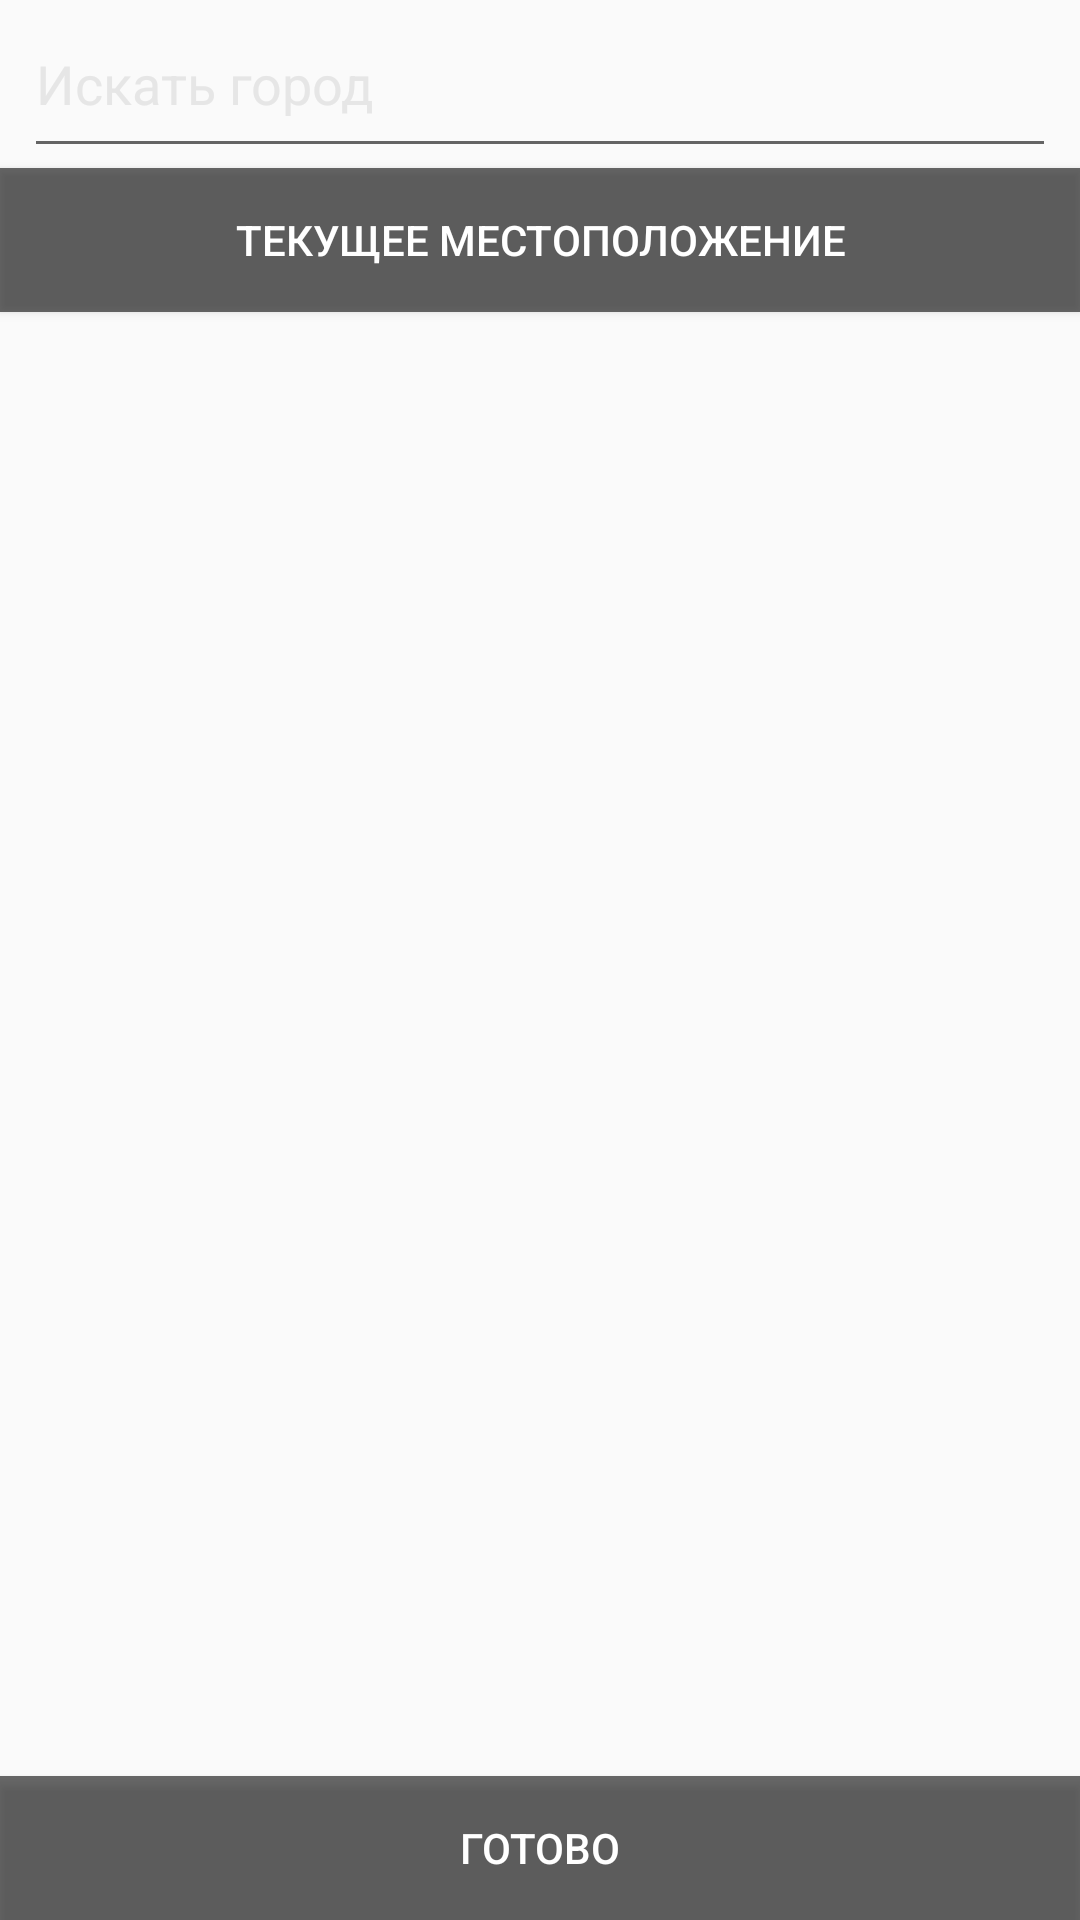

Reconstruct the res/layout file that produces this screen, plus the resources it refers to.
<!-- AndroidManifest.xml: activity theme AppTheme.NoActionBar -->
<!-- res/layout/activity_add_city.xml -->
<?xml version="1.0" encoding="utf-8"?>
<androidx.constraintlayout.widget.ConstraintLayout
        xmlns:android="http://schemas.android.com/apk/res/android"
        xmlns:tools="http://schemas.android.com/tools"
        xmlns:app="http://schemas.android.com/apk/res-auto"
        android:layout_width="match_parent"
        android:layout_height="match_parent"
        android:orientation="vertical"
        tools:context=".view.AddCityActivity"
        android:fitsSystemWindows="true"
>

    <ImageView
            android:id="@+id/iv_back"
            android:layout_width="match_parent"
            android:layout_height="match_parent"
            android:scaleType="centerCrop"
    />

    <Toolbar
            android:id="@+id/toolbar"
            android:layout_width="match_parent"
            android:layout_height="?attr/actionBarSize"
            android:background="@android:color/transparent"
            android:contentInsetStart="0dp"
            android:contentInsetLeft="0dp"
            android:paddingStart="8dp"
            android:paddingEnd="8dp"
            app:contentInsetStartWithNavigation="0dp"
            app:layout_constraintTop_toTopOf="parent"
            app:layout_constraintStart_toStartOf="parent"
            app:layout_constraintEnd_toEndOf="parent"
    >

        <androidx.constraintlayout.widget.ConstraintLayout
                android:layout_width="match_parent"
                android:layout_height="match_parent">

            <View
                    android:layout_width="20dp"
                    android:layout_height="20dp"
                    android:background="@drawable/ic_search"
                    android:backgroundTint="@color/colorTextSecondary"
                    android:layout_marginStart="4dp"
                    app:layout_constraintTop_toTopOf="parent"
                    app:layout_constraintBottom_toBottomOf="parent"
                    app:layout_constraintLeft_toLeftOf="parent"
            />

            <AutoCompleteTextView
                    android:id="@+id/et_search"
                    android:layout_width="match_parent"
                    android:layout_height="match_parent"
                    android:maxLines="1"
                    android:padding="4dp"
                    android:paddingStart="28dp"
                    android:paddingEnd="20dp"
                    android:imeOptions="actionSearch"
                    android:inputType="textCapWords"
                    android:textColor="@android:color/white"
                    android:hint="@string/search_city"
                    android:textColorHint="@color/colorTextSecondary"
                    app:layout_constraintTop_toTopOf="parent"
                    app:layout_constraintStart_toStartOf="parent"
            />

            <ProgressBar
                    android:id="@+id/progress_bar"
                    android:layout_width="wrap_content"
                    android:layout_height="wrap_content"
                    android:visibility="invisible"
                    android:layout_marginTop="0dp"
                    android:layout_marginEnd="4dp"
                    style="?android:attr/progressBarStyleSmall"
                    app:layout_constraintEnd_toEndOf="parent"
                    app:layout_constraintBottom_toBottomOf="@id/et_search"
                    app:layout_constraintTop_toTopOf="@id/et_search"
            />

        </androidx.constraintlayout.widget.ConstraintLayout>


    </Toolbar>

    <Button
            android:id="@+id/btn_location"
            android:layout_width="match_parent"
            android:layout_height="wrap_content"
            android:text="@string/curr_location"
            app:layout_constraintTop_toBottomOf="@id/toolbar"
            app:layout_constraintStart_toStartOf="parent"
            android:layout_margin="0dp"
            android:textColor="@android:color/white"
            android:background="@color/colorBackTransparent"
    />

    <androidx.recyclerview.widget.RecyclerView
            android:id="@+id/rv_cities"
            android:layout_width="match_parent"
            android:layout_height="0dp"
            android:layout_marginTop="8dp"
            android:layout_marginBottom="1dp"
            tools:listitem="@layout/list_item_city"
            app:layout_constraintTop_toBottomOf="@id/btn_location"
            app:layout_constraintStart_toStartOf="parent"
            app:layout_constraintBottom_toTopOf="@id/btn_apply"
    />

    <Button
            android:id="@+id/btn_apply"
            android:layout_width="match_parent"
            android:layout_height="wrap_content"
            android:text="@string/ready"
            android:layout_margin="0dp"
            android:textColor="@android:color/white"
            android:background="@color/colorBackTransparent"
            app:layout_constraintBottom_toBottomOf="parent"
            app:layout_constraintStart_toStartOf="parent"
    />


</androidx.constraintlayout.widget.ConstraintLayout>
<!-- res/layout/list_item_city.xml (included above) -->
<?xml version="1.0" encoding="utf-8"?>
<androidx.cardview.widget.CardView
        xmlns:android="http://schemas.android.com/apk/res/android"
        android:layout_width="match_parent"
        android:layout_height="wrap_content"
        xmlns:app="http://schemas.android.com/apk/res-auto"
        android:layout_marginTop="1dp"
        android:layout_marginBottom="1dp"
        app:cardElevation="0dp"
        app:cardCornerRadius="0dp"
        app:cardBackgroundColor="@color/colorBackTransparent"
>

    <androidx.constraintlayout.widget.ConstraintLayout
            android:layout_width="match_parent"
            android:layout_height="wrap_content"
            android:paddingTop="8dp"
            android:paddingBottom="8dp"
            android:paddingStart="16dp"
            android:paddingEnd="16dp"
    >

        <TextView
                android:id="@+id/name"
                android:layout_width="wrap_content"
                android:layout_height="wrap_content"
                android:textSize="18sp"
                android:textColor="@color/colorTextPrimary"
                app:layout_constraintTop_toTopOf="parent"
                app:layout_constraintStart_toStartOf="parent"
        />

        <TextView
                android:id="@+id/country"
                android:layout_width="wrap_content"
                android:layout_height="wrap_content"
                android:textSize="16sp"
                android:textColor="@color/colorTextSecondary"
                app:layout_constraintTop_toBottomOf="@id/name"
                app:layout_constraintStart_toStartOf="parent"
        />

        <View
                android:id="@+id/remove"
                android:layout_width="24dp"
                android:layout_height="24dp"
                app:layout_constraintTop_toTopOf="parent"
                app:layout_constraintEnd_toEndOf="parent"
                app:layout_constraintBottom_toBottomOf="parent"
                android:background="@drawable/ic_delete"
        />


    </androidx.constraintlayout.widget.ConstraintLayout>

</androidx.cardview.widget.CardView>
<!-- resources referenced by this layout -->
<resources>
  <color name="colorBackTransparent">#94000000</color>
  <color name="colorTextPrimary">#FFFFFF</color>
  <color name="colorTextSecondary">#E6E6E6</color>
  <string name="curr_location">Текущее местоположение</string>
  <string name="ready">Готово</string>
  <string name="search_city">Искать город</string>
  <style name="AppTheme.NoActionBar">
          <item name="windowActionBar">false</item>
          <item name="windowNoTitle">true</item>
          
          
          
          
  
      </style>
</resources>
